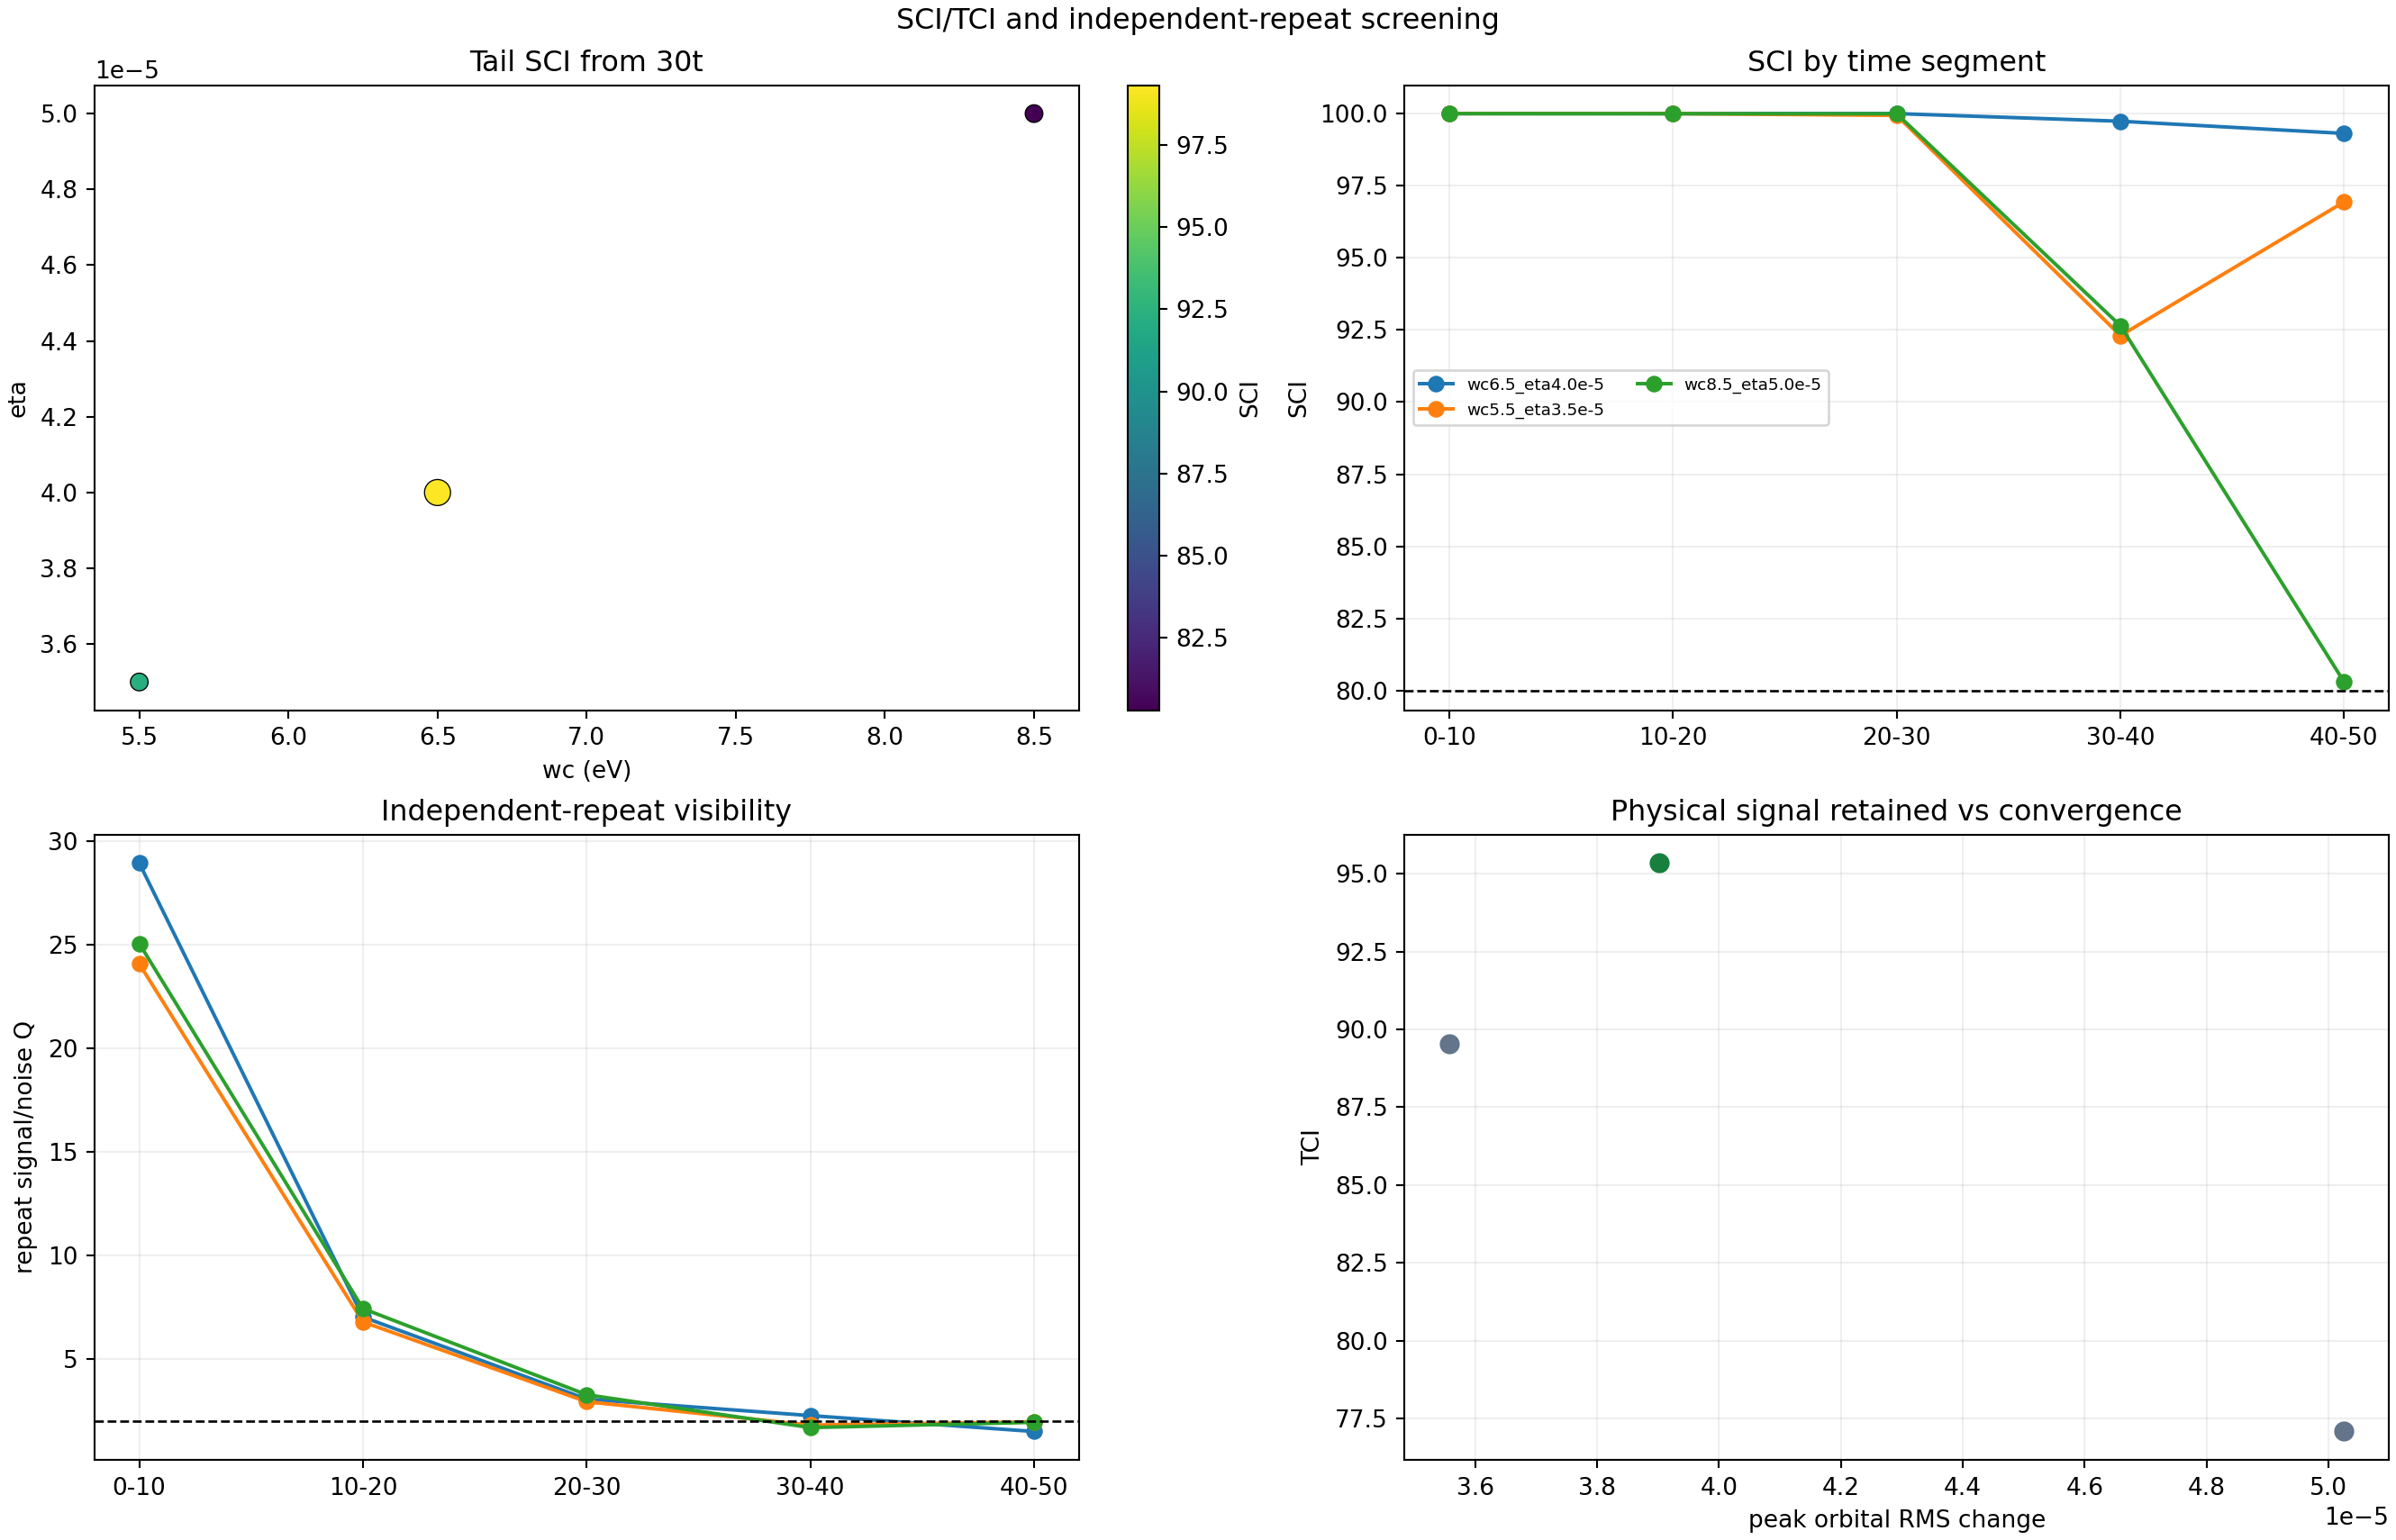

The data file committed next to this chart (first rows):
rank, case_id, wc_eV, eta, ntraj_per_run, independent_repeats, status, TCI, SCI_30_40, SCI_40_50, tail_SCI_from_30, Q_0_10, Q_10_20, Q_20_30, Q_30_40, Q_40_50, signal_rms, signal_peak, repeat_noise_rms, particle_number_max_error, passes_40t
1, wc6.5_eta4.0e-5, 6.5, 4e-05, 2000000, 4, converged, 95.34, 99.74, 99.31, 99.31, 28.95, 7.017, 3.05, 2.254, 1.487, 2.3677169160861446e-05, 3.9014029916110424e-05, 9.307313198850858e-06, 7.695266646123855e-11, True
2, wc5.5_eta3.5e-5, 5.5, 3.5e-05, 2000000, 3, inconclusive, 89.54, 92.3, 96.94, 92.3, 24.08, 6.779, 2.924, 1.796, 1.951, 2.2575515392300357e-05, 3.557728728385163e-05, 9.013016903607147e-06, 8.22311108095164e-11, False
3, wc8.5_eta5.0e-5, 8.5, 5e-05, 2000000, 3, inconclusive, 77.08, 92.65, 80.3, 80.3, 25.07, 7.424, 3.263, 1.674, 1.929, 3.319375779142112e-05, 5.025611948968939e-05, 1.3317144177635533e-05, 8.188028033373485e-11, False
